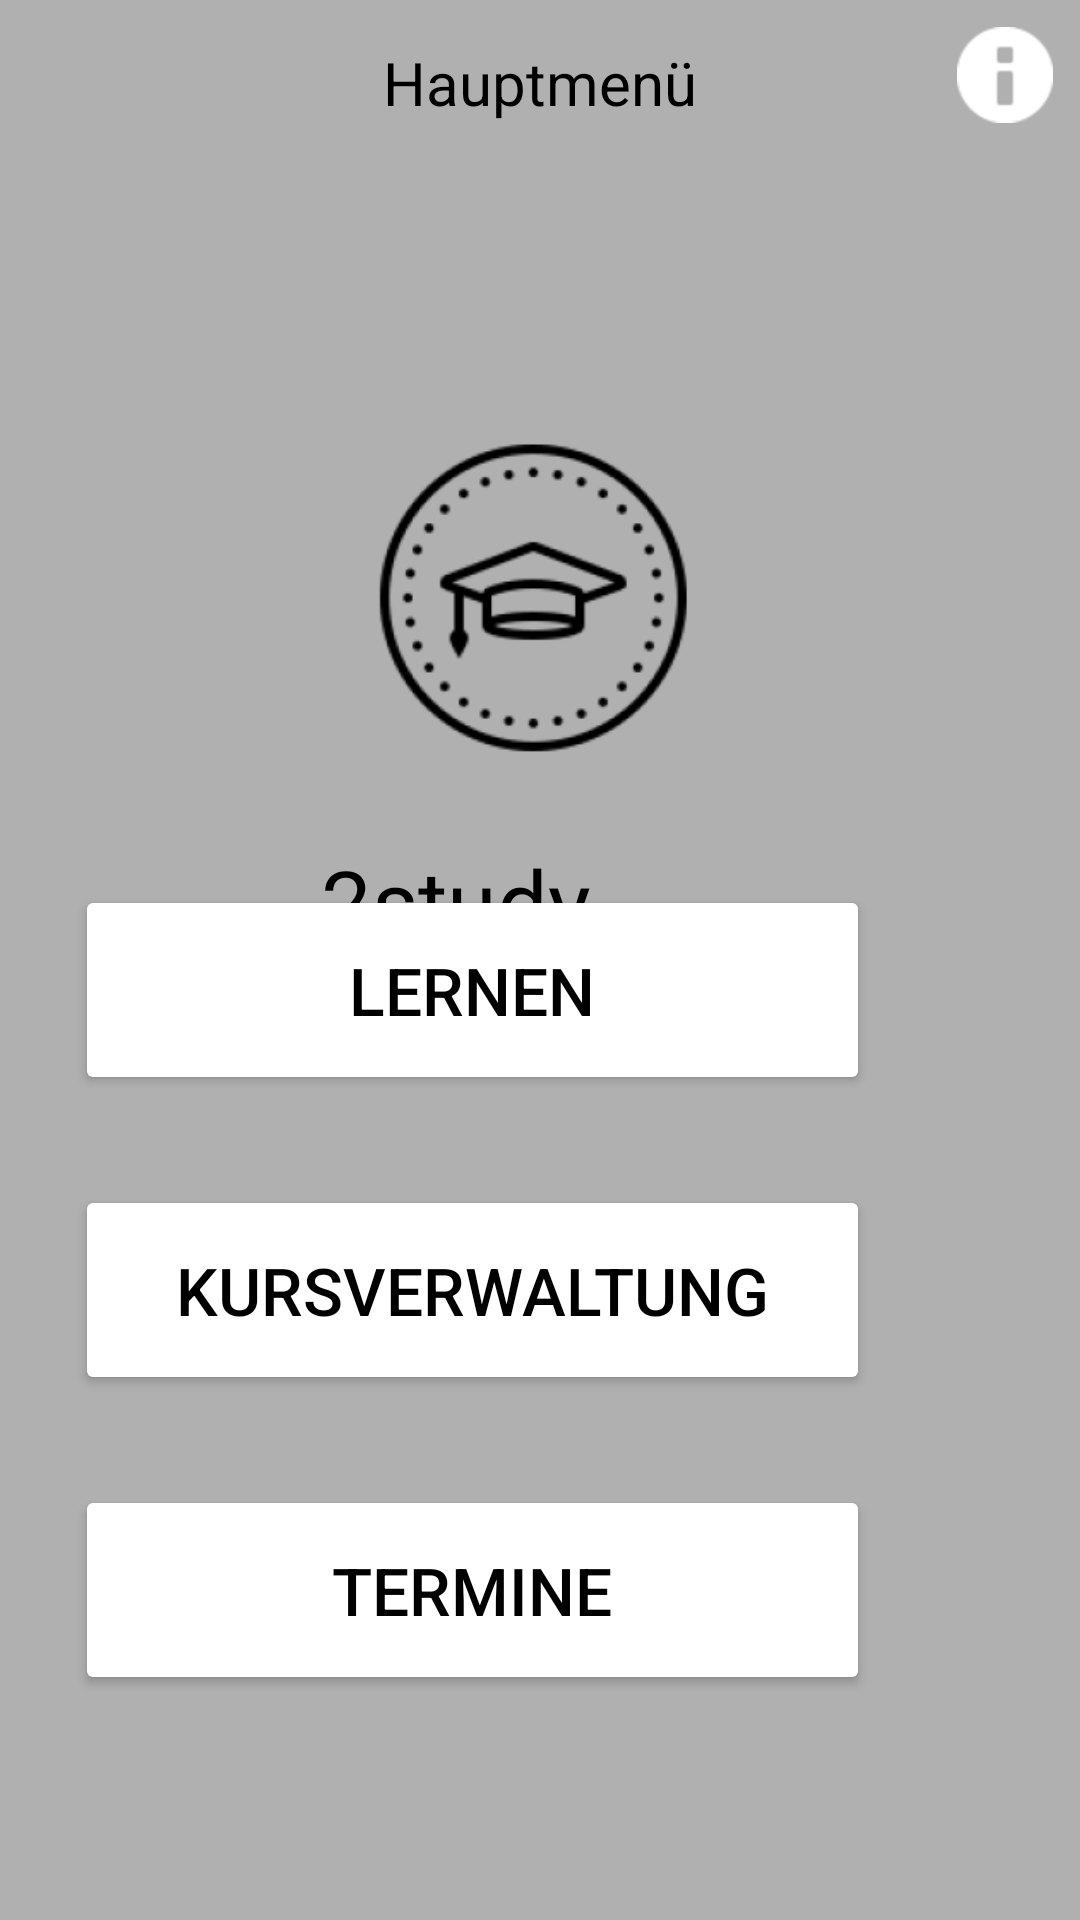

This screen was rendered from an Android layout file. Write that file and the resources it references.
<!-- AndroidManifest.xml: application theme Theme.2studyProjektkurs -->
<!-- res/layout/activity_main.xml -->
<?xml version="1.0" encoding="utf-8"?>
<RelativeLayout xmlns:android="http://schemas.android.com/apk/res/android"
    xmlns:app="http://schemas.android.com/apk/res-auto"
    xmlns:tools="http://schemas.android.com/tools"
    android:layout_width="match_parent"
    android:layout_height="match_parent"
    android:background="@color/backgroundcolour"
    tools:context=".MainActivity">

    <TextView
        android:id="@+id/hauptmenu"
        android:layout_width="wrap_content"
        android:layout_height="wrap_content"
        android:layout_alignParentTop="true"
        android:layout_centerHorizontal="true"
        android:layout_marginTop="14dp"
        android:text="Hauptmenü"
        android:textColor="@color/black"
        android:textSize="20dp" />

    <ImageButton
        android:id="@+id/infobutton_1"
        android:layout_width="50dp"
        android:layout_height="50dp"
        android:layout_alignParentTop="true"
        android:layout_alignParentEnd="true"
        android:layout_marginTop="0dp"
        android:layout_marginEnd="0dp"
        android:background="@color/backgroundcolour"
        android:onClick="zeigInfo1"
        android:tint="@color/white"
        app:srcCompat="@android:drawable/ic_dialog_info" />

    <ImageView
        android:id="@+id/icon"
        android:layout_width="236dp"
        android:layout_height="228dp"
        android:layout_alignParentStart="true"
        android:layout_alignParentTop="true"
        android:layout_alignParentEnd="true"
        android:layout_centerHorizontal="true"
        android:layout_marginStart="85dp"
        android:layout_marginTop="85dp"
        android:layout_marginEnd="90dp"
        app:srcCompat="@mipmap/ic_launcher_foreground2" />

    <Button
        android:id="@+id/lernenbutton"
        android:layout_width="265dp"
        android:layout_height="70dp"
        android:layout_alignParentEnd="true"
        android:layout_alignParentBottom="true"
        android:layout_centerHorizontal="true"
        android:layout_marginEnd="70dp"
        android:layout_marginBottom="275dp"
        android:backgroundTint="@color/white"
        android:text="Lernen"
        android:textColor="@color/black"
        android:textSize="22dp" />

    <Button
        android:id="@+id/kursverwaltungbutton"
        android:layout_width="265dp"
        android:layout_height="70dp"
        android:layout_alignParentEnd="true"
        android:layout_alignParentBottom="true"
        android:layout_centerHorizontal="true"
        android:layout_marginEnd="70dp"
        android:layout_marginBottom="175dp"
        android:backgroundTint="@color/white"
        android:text="Kursverwaltung"
        android:textColor="@color/black"
        android:textSize="22dp" />

    <Button
        android:id="@+id/terminebutton"
        android:layout_width="265dp"
        android:layout_height="70dp"
        android:layout_alignParentEnd="true"
        android:layout_alignParentBottom="true"
        android:layout_centerHorizontal="true"
        android:layout_marginEnd="70dp"
        android:layout_marginBottom="75dp"
        android:backgroundTint="@color/white"
        android:text="Termine"
        android:textColor="@color/black"
        android:textSize="22dp" />

    <TextView
        android:id="@+id/iconname"
        android:layout_width="wrap_content"
        android:layout_height="wrap_content"
        android:layout_alignParentTop="true"
        android:layout_alignParentEnd="true"
        android:layout_centerHorizontal="true"
        android:layout_marginTop="280dp"
        android:layout_marginEnd="163dp"
        android:text="2study"
        android:textColor="@color/black"
        android:textSize="30dp" />

</RelativeLayout>
<!-- resources referenced by this layout -->
<resources>
  <color name="backgroundcolour">#B0B0B0</color>
  <color name="black">#FF000000</color>
  <color name="white">#FFFFFFFF</color>
  <!-- mipmap ic_launcher_foreground2: png bitmap (mipmap-hdpi, 4628 bytes) -->
  <style name="Theme.2studyProjektkurs" parent="Theme.MaterialComponents.DayNight.NoActionBar">
          
          <item name="colorPrimary">@color/purple_500</item>
          <item name="colorPrimaryVariant">@color/purple_700</item>
          <item name="colorOnPrimary">@color/white</item>
          
          <item name="colorSecondary">@color/teal_200</item>
          <item name="colorSecondaryVariant">@color/teal_700</item>
          <item name="colorOnSecondary">@color/black</item>
          
          <item name="android:statusBarColor" tools:targetApi="l">?attr/colorPrimaryVariant</item>
          
      </style>
  <color name="purple_500">#FF6200EE</color>
  <color name="purple_700">#FF3700B3</color>
  <color name="teal_200">#FF03DAC5</color>
  <color name="teal_700">#FF018786</color>
</resources>
